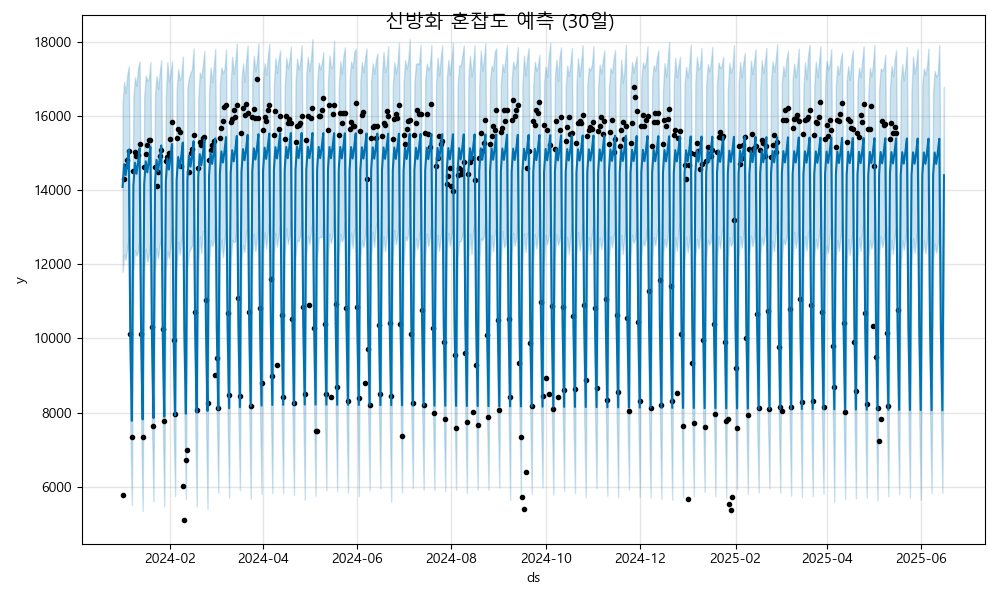

The file beside this chart, header and first rows:
ds, yhat, yhat_lower, yhat_upper
2024-01-01, 14085, 11793, 16355
2024-01-02, 14701, 12272, 16920
2024-01-03, 14402, 12130, 16608
2024-01-04, 14709, 12433, 17093
2024-01-05, 15090, 12729, 17338
2024-01-06, 9996, 7544, 12388
2024-01-07, 7781, 5511, 10240
2024-01-08, 14123, 11787, 16501
2024-01-09, 14739, 12385, 17042
2024-01-10, 14440, 12233, 16815
2024-01-11, 14747, 12339, 17286
2024-01-12, 15128, 12720, 17470
2024-01-13, 10034, 7707, 12264
2024-01-14, 7819, 5349, 10153
2024-01-15, 14161, 11843, 16505
2024-01-16, 14777, 12422, 17085
2024-01-17, 14478, 12074, 16950
2024-01-18, 14785, 12265, 16985
2024-01-19, 15166, 12646, 17457
2024-01-20, 10072, 7726, 12371
2024-01-21, 7857, 5612, 10084
2024-01-22, 14199, 11837, 16592
2024-01-23, 14815, 12438, 17079
2024-01-24, 14516, 12150, 16730
2024-01-25, 14823, 12519, 17159
2024-01-26, 15204, 12731, 17503
2024-01-27, 10110, 7846, 12489
2024-01-28, 7895, 5471, 10195
2024-01-29, 14237, 11845, 16516
2024-01-30, 14853, 12343, 17446
2024-01-31, 14554, 12166, 16931
2024-02-01, 14861, 12519, 17137
2024-02-02, 15242, 12983, 17474
2024-02-03, 10148, 7757, 12737
2024-02-04, 7933, 5755, 10110
2024-02-05, 14276, 11866, 16687
2024-02-06, 14891, 12613, 17258
2024-02-07, 14592, 12261, 16974
2024-02-08, 14900, 12633, 17067
2024-02-09, 15280, 12884, 17601
2024-02-10, 10186, 8000, 12462
2024-02-11, 7971, 5670, 10578
2024-02-12, 14314, 11899, 16770
2024-02-13, 14930, 12332, 17035
2024-02-14, 14631, 12418, 17154
2024-02-15, 14938, 12496, 17276
2024-02-16, 15318, 13101, 17817
2024-02-17, 10225, 7844, 12515
2024-02-18, 8010, 5467, 10412
2024-02-19, 14352, 11982, 16451
2024-02-20, 14968, 12762, 17167
2024-02-21, 14669, 12305, 17047
2024-02-22, 14976, 12891, 17371
2024-02-23, 15357, 12899, 17750
2024-02-24, 10263, 7903, 12381
2024-02-25, 8048, 5409, 10461
2024-02-26, 14390, 12025, 16642
2024-02-27, 15006, 12656, 17305
2024-02-28, 14707, 12493, 16908
2024-02-29, 15014, 12621, 17310
... 473 more rows
